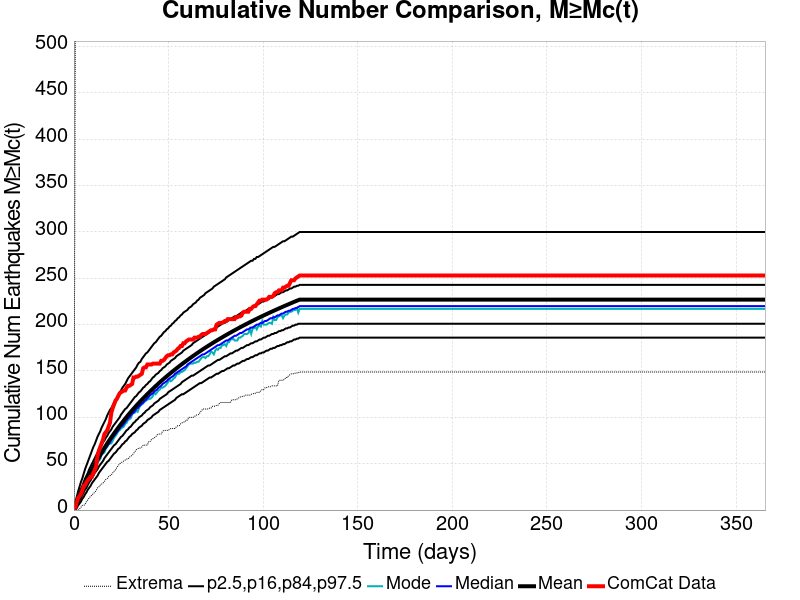

The file beside this chart, header and first rows:
Time (days), ComCat Data, Simulation Mean, Simulation Median, Simulation Mode, Simulation Minimum, Simulation Maximum, 2.5 %-ile, 16 %-ile, 84 %-ile, 97.5 %-ile
0.0, 0.0, 0.0, 0.0, 0.0, 0.0, 0.0, 0.0, 0.0, 0.0, 0.0
0.732, 3.0, 3.853, 3.0, 3.0, 0.0, 522.0, 0.0, 2.0, 6.0, 9.0
1.464, 8.0, 7.627, 7.0, 7.0, 0.0, 586.0, 2.0, 4.0, 10.0, 14.0
2.196, 13.0, 11.33, 11.0, 10.0, 0.0, 608.0, 5.0, 7.0, 15.0, 20.0
2.928, 15.0, 14.88, 14.0, 14.0, 1.0, 627.0, 7.0, 10.0, 19.0, 25.0
3.66, 17.0, 18.38, 18.0, 17.0, 3.0, 635.0, 9.0, 13.0, 23.0, 30.0
4.392, 21.0, 21.81, 21.0, 21.0, 5.0, 817.0, 12.0, 16.0, 26.0, 34.0
5.124, 26.0, 25.13, 24.0, 23.0, 5.0, 870.0, 14.0, 19.0, 30.0, 39.0
5.856, 27.0, 28.37, 27.0, 26.0, 6.0, 908.0, 17.0, 22.0, 34.0, 44.0
6.588, 30.0, 31.52, 30.0, 29.0, 9.0, 933.0, 19.0, 24.0, 37.0, 48.0
7.32, 32.0, 34.59, 33.0, 32.0, 11.0, 952.0, 22.0, 27.0, 40.0, 52.0
8.052, 34.0, 37.62, 36.0, 35.0, 13.0, 967.0, 24.0, 30.0, 44.0, 56.0
8.784, 36.0, 40.6, 39.0, 37.0, 15.0, 1312, 26.0, 32.0, 47.0, 60.0
9.516, 36.0, 43.53, 42.0, 42.0, 16.0, 1421, 29.0, 35.0, 50.0, 64.0
10.25, 40.0, 46.35, 45.0, 44.0, 18.0, 1500, 31.0, 37.0, 53.0, 68.0
10.98, 43.0, 49.11, 47.0, 46.0, 19.0, 1539, 33.0, 40.0, 56.0, 71.0
11.71, 47.0, 51.83, 50.0, 47.0, 21.0, 1571, 35.0, 42.0, 59.0, 75.0
12.44, 58.0, 54.49, 52.0, 51.0, 24.0, 1597, 37.0, 44.0, 62.0, 79.0
13.18, 64.0, 57.09, 55.0, 53.0, 25.0, 1619, 40.0, 47.0, 65.0, 82.0
13.91, 68.0, 59.66, 57.0, 55.0, 27.0, 1635, 42.0, 49.0, 67.0, 85.0
14.64, 72.0, 62.17, 60.0, 60.0, 28.0, 1653, 44.0, 51.0, 70.0, 89.0
15.37, 76.0, 64.63, 62.0, 61.0, 29.0, 1663, 46.0, 53.0, 73.0, 92.0
16.1, 82.0, 67.05, 65.0, 62.0, 31.0, 1676, 48.0, 56.0, 75.0, 95.0
16.84, 84.0, 69.43, 67.0, 66.0, 33.0, 1685, 50.0, 58.0, 78.0, 98.0
17.57, 86.0, 71.76, 69.0, 68.0, 34.0, 1699, 52.0, 60.0, 80.0, 102.0
18.3, 90.0, 74.03, 71.0, 71.0, 36.0, 1709, 53.0, 62.0, 83.0, 105.0
19.03, 94.0, 76.27, 73.0, 72.0, 37.0, 1718, 55.0, 64.0, 85.0, 108.0
19.76, 105.0, 78.45, 76.0, 72.0, 38.0, 1723, 57.0, 66.0, 87.0, 110.0
20.49, 110.0, 80.6, 78.0, 75.0, 40.0, 1736, 59.0, 68.0, 90.0, 113.0
21.23, 114.0, 82.73, 80.0, 78.0, 42.0, 1741, 61.0, 70.0, 92.0, 116.0
21.96, 118.0, 84.82, 82.0, 80.0, 43.0, 1751, 62.0, 71.0, 94.0, 119.0
22.69, 120.0, 86.86, 84.0, 82.0, 46.0, 1753, 64.0, 73.0, 96.0, 121.0
23.42, 123.0, 88.89, 86.0, 85.0, 48.0, 1761, 66.0, 75.0, 98.0, 124.0
24.15, 126.0, 90.89, 88.0, 86.0, 50.0, 1768, 67.0, 77.0, 100.0, 127.0
24.89, 127.0, 92.84, 90.0, 88.0, 51.0, 1771, 69.0, 79.0, 103.0, 129.0
25.62, 128.0, 94.77, 91.0, 89.0, 52.0, 1777, 71.0, 80.0, 105.0, 132.0
26.35, 129.0, 96.67, 93.0, 90.0, 53.0, 1783, 72.0, 82.0, 107.0, 134.0
27.08, 129.0, 98.56, 95.0, 93.0, 54.0, 1788, 74.0, 84.0, 109.0, 136.0
27.81, 132.0, 100.4, 97.0, 94.0, 55.0, 1793, 75.0, 86.0, 110.0, 139.0
28.55, 134.0, 102.2, 99.0, 97.0, 55.0, 1798, 77.0, 87.0, 112.0, 142.0
29.28, 134.0, 104, 100.0, 98.0, 57.0, 1803, 79.0, 89.0, 114.0, 144.0
30.01, 135.0, 105.8, 102.0, 99.0, 58.0, 1805, 80.0, 90.0, 116.0, 146.0
30.74, 136.0, 107.5, 104.0, 103.0, 59.0, 1813, 82.0, 92.0, 118.0, 148.0
31.47, 143.0, 109.2, 105.0, 105.0, 61.0, 1815, 83.0, 94.0, 120.0, 150.0
32.21, 143.0, 110.9, 107.0, 105.0, 63.0, 1818, 84.0, 95.0, 122.0, 152.0
32.94, 144.0, 112.6, 109.0, 107.0, 65.0, 1820, 86.0, 97.0, 123.0, 154.0
33.67, 144.0, 114.2, 110.0, 106.0, 66.0, 1823, 87.0, 98.0, 125.0, 157.0
34.4, 145.0, 115.8, 112.0, 110.0, 67.0, 1826, 89.0, 100.0, 127.0, 159.0
35.13, 146.0, 117.4, 113.0, 113.0, 67.0, 1829, 90.0, 101.0, 128.0, 160.0
35.87, 147.0, 119, 115.0, 114.0, 68.0, 1833, 91.0, 102.0, 130.0, 163.0
36.6, 153.0, 120.5, 116.0, 115.0, 70.0, 1839, 93.0, 104.0, 132.0, 165.0
37.33, 154.0, 122.1, 118.0, 117.0, 70.0, 1842, 94.0, 105.0, 133.0, 167.0
38.06, 154.0, 123.6, 119.0, 118.0, 70.0, 1846, 95.0, 107.0, 135.0, 169.0
38.79, 157.0, 125.1, 121.0, 119.0, 70.0, 1850, 97.0, 108.0, 136.0, 170.0
39.53, 157.0, 126.6, 122.0, 120.0, 74.0, 1856, 98.0, 109.0, 138.0, 172.0
40.26, 157.0, 128, 124.0, 120.0, 74.0, 1858, 99.0, 111.0, 139.0, 174.0
40.99, 157.0, 129.4, 125.0, 121.0, 76.0, 1864, 100.0, 112.0, 141.0, 176.0
41.72, 158.0, 130.9, 126.0, 123.0, 77.0, 1869, 102.0, 113.0, 143.0, 178.0
42.45, 158.0, 132.3, 128.0, 127.0, 78.0, 1869, 103.0, 115.0, 144.0, 180.0
43.19, 158.0, 133.7, 129.0, 125.0, 79.0, 1871, 104.0, 116.0, 146.0, 181.0
... 440 more rows
